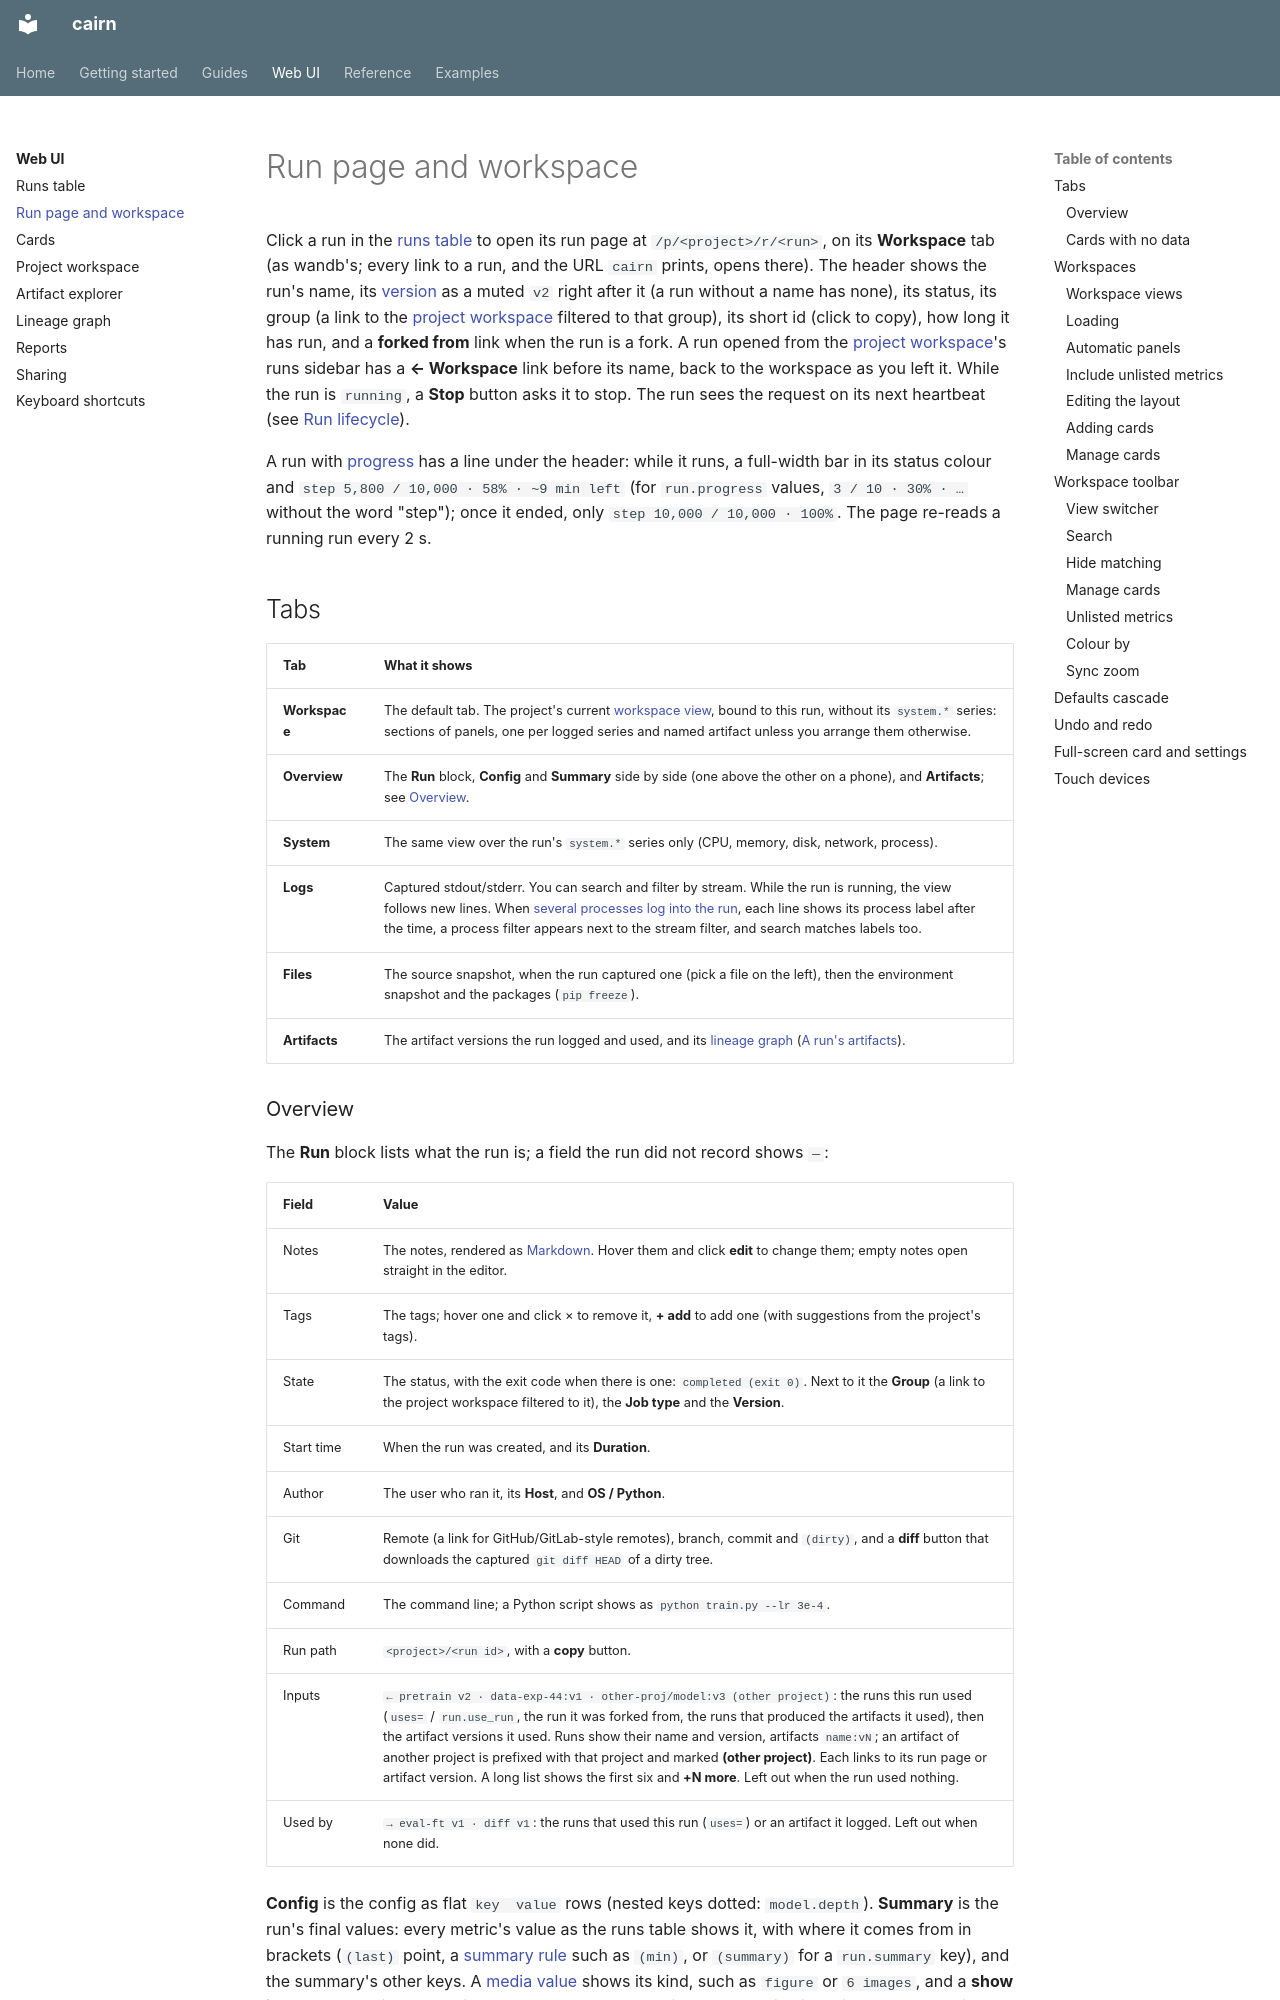

repository: DoeringChristian/cairn · page: ui/workspace/index.html · generator: mkdocs

# Run page and workspace

Click a run in the [runs table](runs-table.md) to open its run page at `/p/<project>/r/<run>`, on its **Workspace** tab (as wandb's; every link to a run, and the URL `cairn` prints, opens there). The header shows the run's name, its [version](../guides/organising-runs.md#versions) as a muted `v2` right after it (a run without a name has none), its status, its group (a link to the [project workspace](project-workspace.md) filtered to that group), its short id (click to copy), how long it has run, and a **forked from** link when the run is a fork. A run opened from the [project workspace](project-workspace.md)'s runs sidebar has a **← Workspace** link before its name, back to the workspace as you left it. While the run is `running`, a **Stop** button asks it to stop. The run sees the request on its next heartbeat (see [Run lifecycle](../guides/runs.md)).

A run with [progress](../guides/runs.md#progress-and-eta) has a line under the header: while it runs, a full-width bar in its status colour and `step 5,800 / 10,000 · 58% · ~9 min left` (for `run.progress` values, `3 / 10 · 30% · …` without the word "step"); once it ended, only `step 10,000 / 10,000 · 100%`. The page re-reads a running run every 2 s.

## Tabs

| Tab | What it shows |
|---|---|
| **Workspace** | The default tab. The project's current [workspace view](#workspace-views), bound to this run, without its `system.*` series: sections of panels, one per logged series and named artifact unless you arrange them otherwise. |
| **Overview** | The **Run** block, **Config** and **Summary** side by side (one above the other on a phone), and **Artifacts**; see [Overview](#overview). |
| **System** | The same view over the run's `system.*` series only (CPU, memory, disk, network, process). |
| **Logs** | Captured stdout/stderr. You can search and filter by stream. While the run is running, the view follows new lines. When [several processes log into the run](../guides/runs.md), each line shows its process label after the time, a process filter appears next to the stream filter, and search matches labels too. |
| **Files** | The source snapshot, when the run captured one (pick a file on the left), then the environment snapshot and the packages (`pip freeze`). |
| **Artifacts** | The artifact versions the run logged and used, and its [lineage graph](lineage.md) ([A run's artifacts](artifacts.md#a-runs-artifacts)). |
